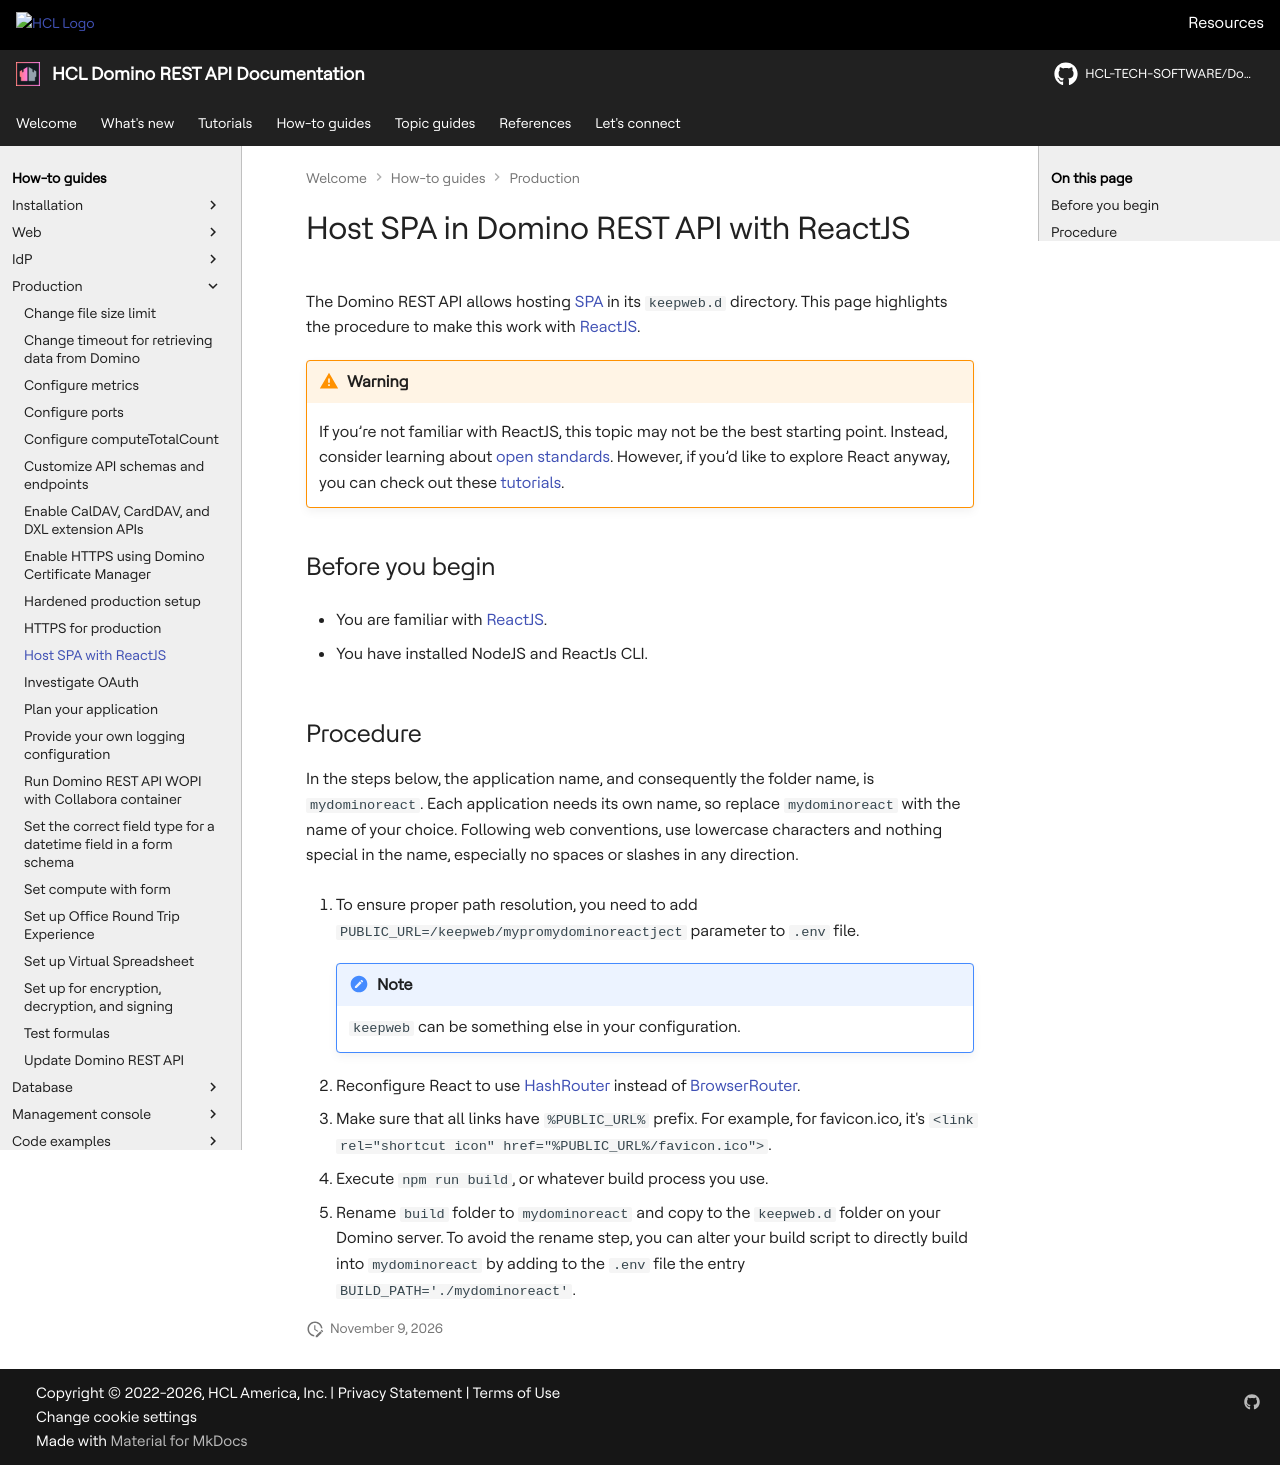

repository: HCL-TECH-SOFTWARE/Domino-rest-api · page: howto/production/reactjs.html · generator: mkdocs

# Host SPA in Domino REST API with ReactJS

The Domino REST API allows hosting [SPA](https://en.wikipedia.org/wiki/Single-page_application) in its `keepweb.d` directory. This page highlights the procedure to make this work with [ReactJS](https://react.dev).

!!! warning

    If you’re not familiar with ReactJS, this topic may not be the best starting point. Instead, consider learning about [open standards](https://www.webcomponents.org). However, if you’d like to explore React anyway, you can check out these [tutorials](https://www.google.com/search?q=react+tutorial+2023).

## Before you begin

- You are familiar with [ReactJS](https://react.dev).

- You have installed NodeJS and ReactJs CLI.

## Procedure

In the steps below, the application name, and consequently the folder name, is `mydominoreact`. Each application needs its own name, so replace `mydominoreact` with the name of your choice. Following web conventions, use lowercase characters and nothing special in the name, especially no spaces or slashes in any direction.

1. To ensure proper path resolution, you need to add `PUBLIC_URL=/keepweb/mypromydominoreactject` parameter to `.env` file.

    !!! note

        `keepweb` can be something else in your configuration.
        
2. Reconfigure React to use [HashRouter](https://reactrouter.com/api/declarative-routers/HashRouter) instead of [BrowserRouter](https://reactrouter.com/api/declarative-routers/BrowserRouter).

3. Make sure that all links have `%PUBLIC_URL%` prefix. For example, for favicon.ico, it's `<link rel="shortcut icon" href="%PUBLIC_URL%/favicon.ico">`.
4. Execute `npm run build`, or whatever build process you use.
5. Rename `build` folder to `mydominoreact` and copy to the `keepweb.d` folder on your Domino server. To avoid the rename step, you can alter your build script to directly build into `mydominoreact` by adding to the `.env` file the entry `BUILD_PATH='./mydominoreact'`.
